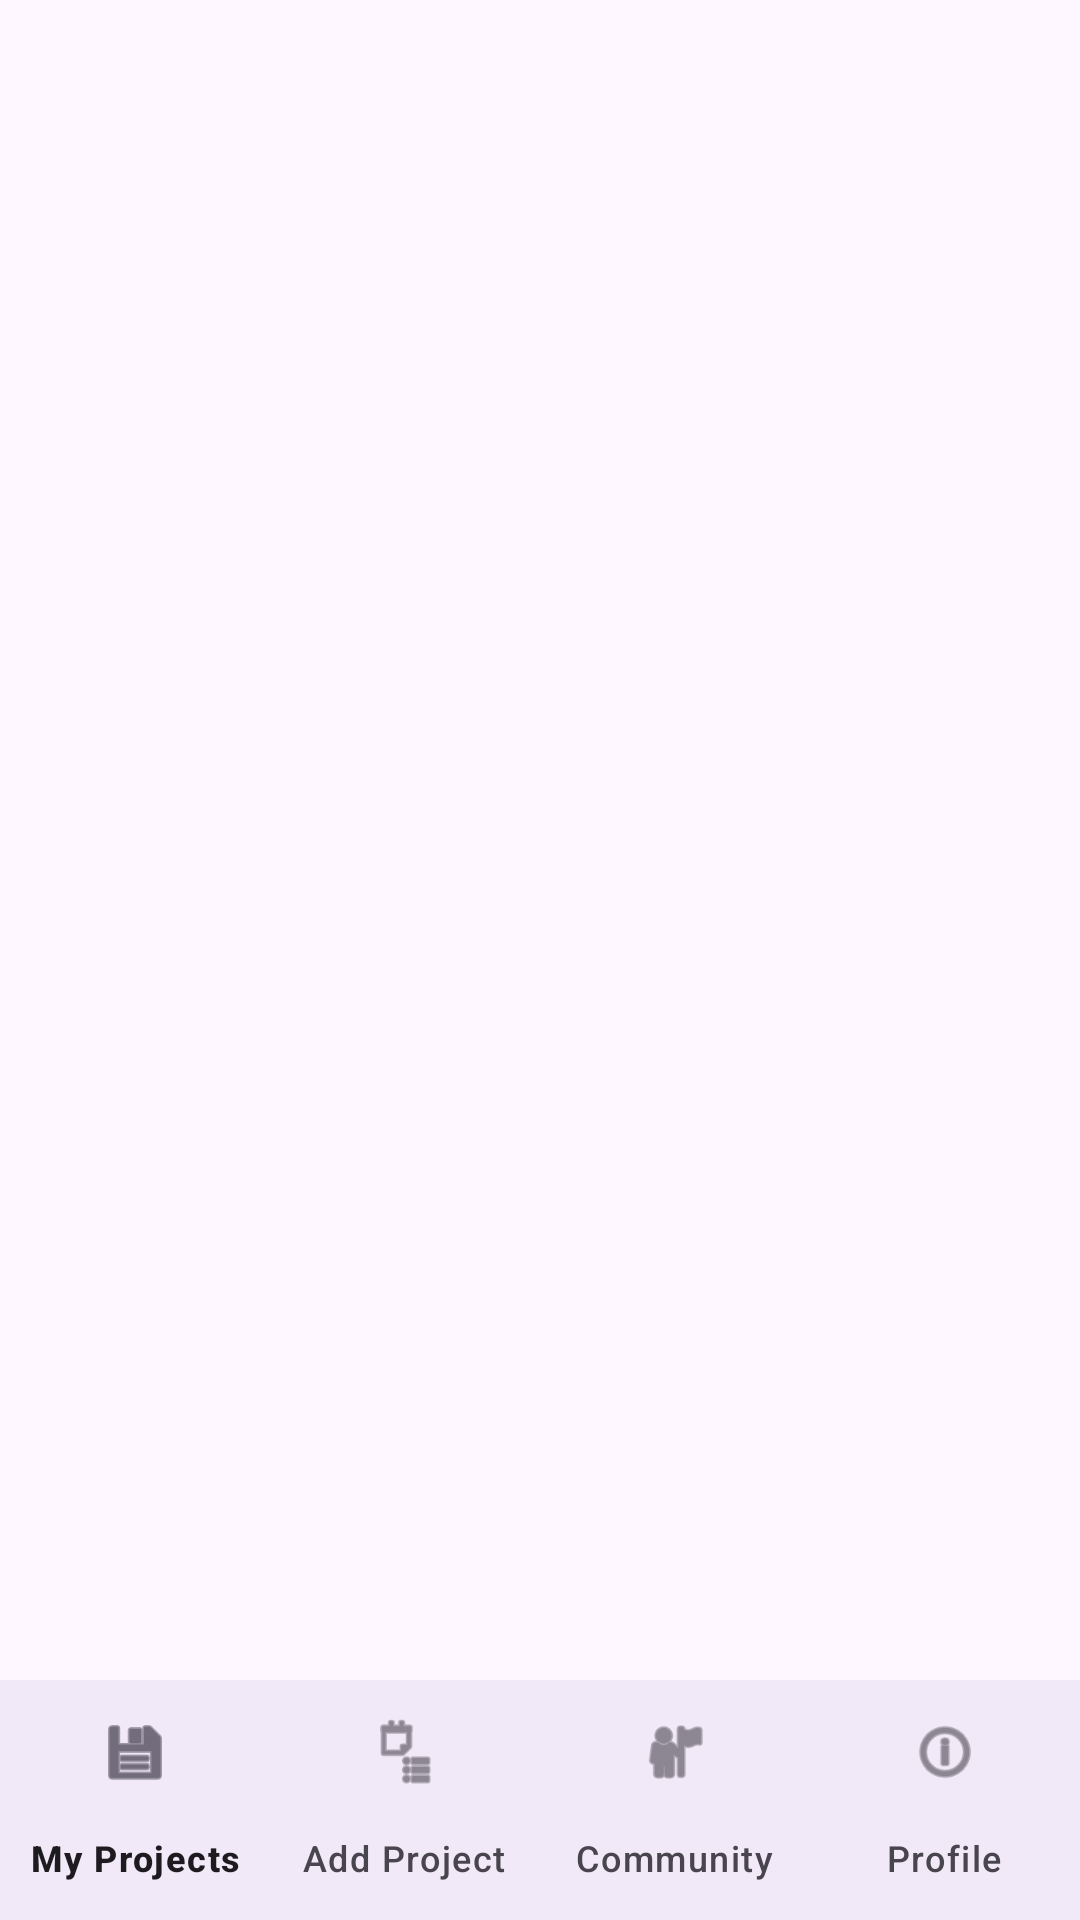

Here is an Android app screen rendered from its layout file. Give the layout XML and the strings, colors and styles it references.
<!-- AndroidManifest.xml: application theme Theme.FatsewApp -->
<!-- res/layout/activity_dashboard.xml -->
<?xml version="1.0" encoding="utf-8"?>
<androidx.coordinatorlayout.widget.CoordinatorLayout
    xmlns:android="http://schemas.android.com/apk/res/android"
    xmlns:app="http://schemas.android.com/apk/res-auto"
    android:layout_width="match_parent"
    android:layout_height="match_parent">

    
    <FrameLayout
        android:id="@+id/fragmentContainer"
        android:layout_width="match_parent"
        android:layout_height="match_parent" />

    
    <com.google.android.material.bottomnavigation.BottomNavigationView
        android:id="@+id/bottomNav"
        android:layout_width="match_parent"
        android:layout_height="wrap_content"
        android:layout_gravity="bottom"
        app:menu="@menu/bottom_nav_menu"
        android:background="?android:attr/windowBackground"
        app:labelVisibilityMode="labeled" />

</androidx.coordinatorlayout.widget.CoordinatorLayout>
<!-- resources referenced by this layout -->
<resources>
  <style name="Theme.FatsewApp" parent="Base.Theme.FatsewApp" />
  <style name="Base.Theme.FatsewApp" parent="Theme.Material3.DayNight.NoActionBar">
          
          
      </style>
</resources>
